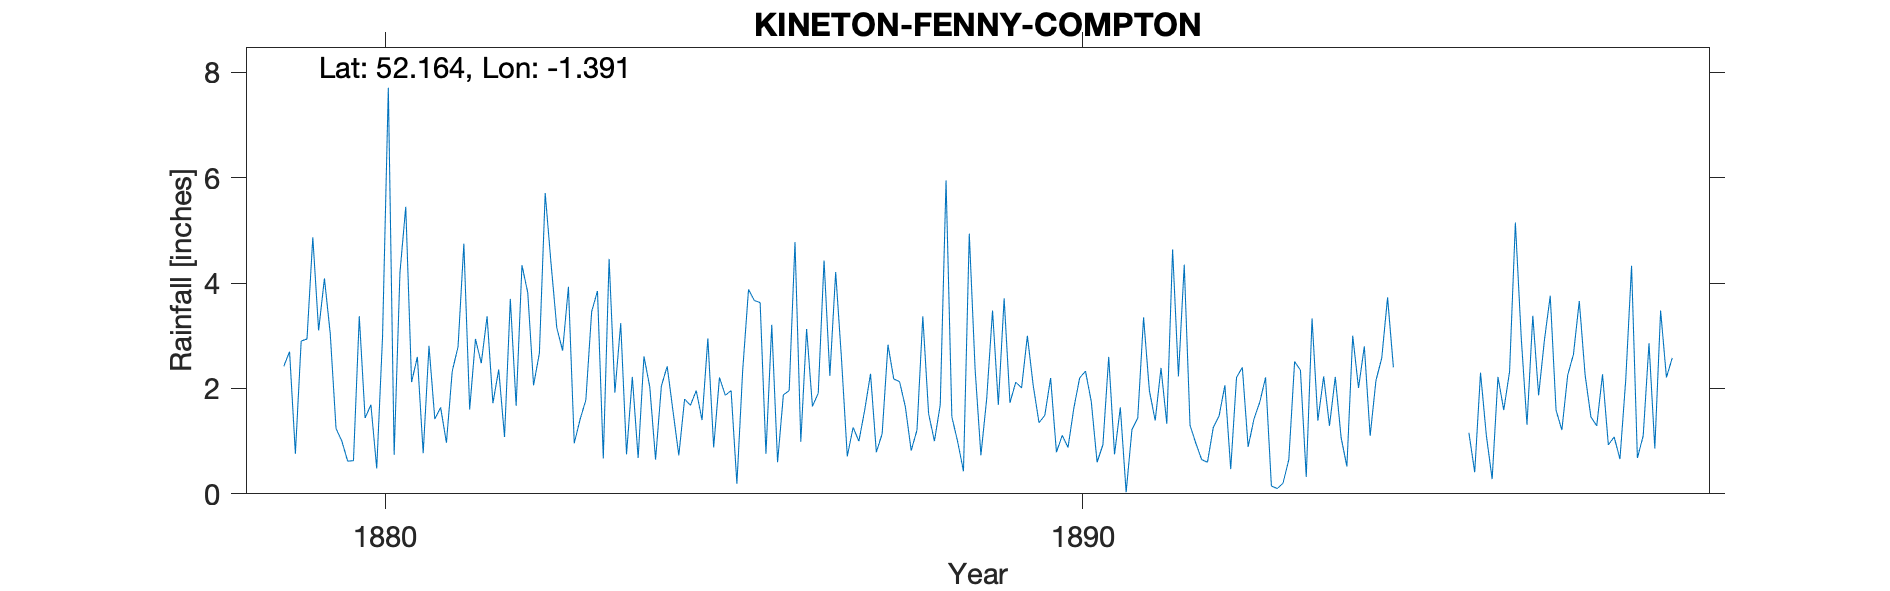

Data behind this chart, as committed beside it:
KINETON FENNY COMPTON, , , , , , , , , , , , , , , , , , , , , , , 
Grid ref, SP417518, Long, -1.391, Lat, 52.16, Elevation, 460, ft, , , , , , , , , , , , , , , 
Station no, RR1277, , , , , , , , , , , , , , , , , , , , , , 
, 1870, 1871, 1872, 1873, 1874, 1875, 1876, 1877, 1878, 1879, 1880, 1881, 1882, 1883, 1884, 1885, 1886, 1887, 1888, 1889, 1890, 1891, 1892
January, , , , , , , , , , 2.42, 0.63, 0.77, 1.72, 2.72, 2.22, 1.4, 3.21, 2.57, 0.82, 0.73, 2.2, 1.64, 1.3
February, , , , , , , , , , 2.7, 3.37, 2.81, 2.36, 3.93, 0.68, 2.95, 0.6, 0.71, 1.21, 1.81, 0.79, 0.03, 0.96
March, , , , , , , , , , 0.76, 1.44, 1.42, 1.08, 0.96, 2.61, 0.88, 1.88, 1.26, 3.37, 3.48, 1.11, 1.22, 0.65
April, , , , , , , , , , 2.9, 1.69, 1.64, 3.7, 1.41, 2.03, 2.21, 1.96, 1, 1.52, 1.69, 0.88, 1.44, 0.6
May, , , , , , , , , , 2.94, 0.48, 0.97, 1.67, 1.78, 0.65, 1.87, 4.78, 1.59, 1, 3.71, 1.63, 3.35, 1.26
June, , , , , , , , , , 4.87, 2.98, 2.33, 4.34, 3.46, 2.05, 1.96, 0.99, 2.28, 1.69, 1.73, 2.2, 1.96, 1.48
July, , , , , , , , , , 3.1, 7.71, 2.79, 3.82, 3.85, 2.42, 0.19, 3.13, 0.79, 5.95, 2.12, 2.33, 1.39, 2.06
August, , , , , , , , , , 4.09, 0.74, 4.75, 2.06, 0.67, 1.57, 2.35, 1.66, 1.14, 1.46, 2.01, 1.75, 2.39, 0.47
September, , , , , , , , , , 3.04, 4.2, 1.6, 2.67, 4.46, 0.73, 3.88, 1.91, 2.83, 0.99, 3, 0.6, 1.33, 2.21
October, , , , , , , , , , 1.24, 5.45, 2.94, 5.71, 1.92, 1.8, 3.67, 4.43, 2.18, 0.43, 2.06, 0.93, 4.64, 2.4
November, , , , , , , , , , 1, 2.12, 2.48, 4.38, 3.24, 1.68, 3.63, 2.24, 2.13, 4.94, 1.35, 2.6, 2.23, 0.89
December, , , , , , , , , , 0.62, 2.6, 3.37, 3.15, 0.75, 1.96, 0.76, 4.21, 1.65, 2.37, 1.49, 0.75, 4.35, 1.42
Total, , , , , , , , , , 29.68, 33.41, 27.87, 36.66, 29.15, 20.4, 25.75, 31, 20.13, 25.75, 25.18, 17.77, 25.97, 15.7
TYRain_1870-1879_06_pt2-page-039.csv, , , , , , , , , , , , , , , , , , , , , , , 
TYRain_1880-1889_07_pt3-page-049.csv, , , , , , , , , , , , , , , , , , , , , , , 
TYRain_1890-1899_13_pt1-page-003.csv, , , , , , , , , , , , , , , , , , , , , , , 
